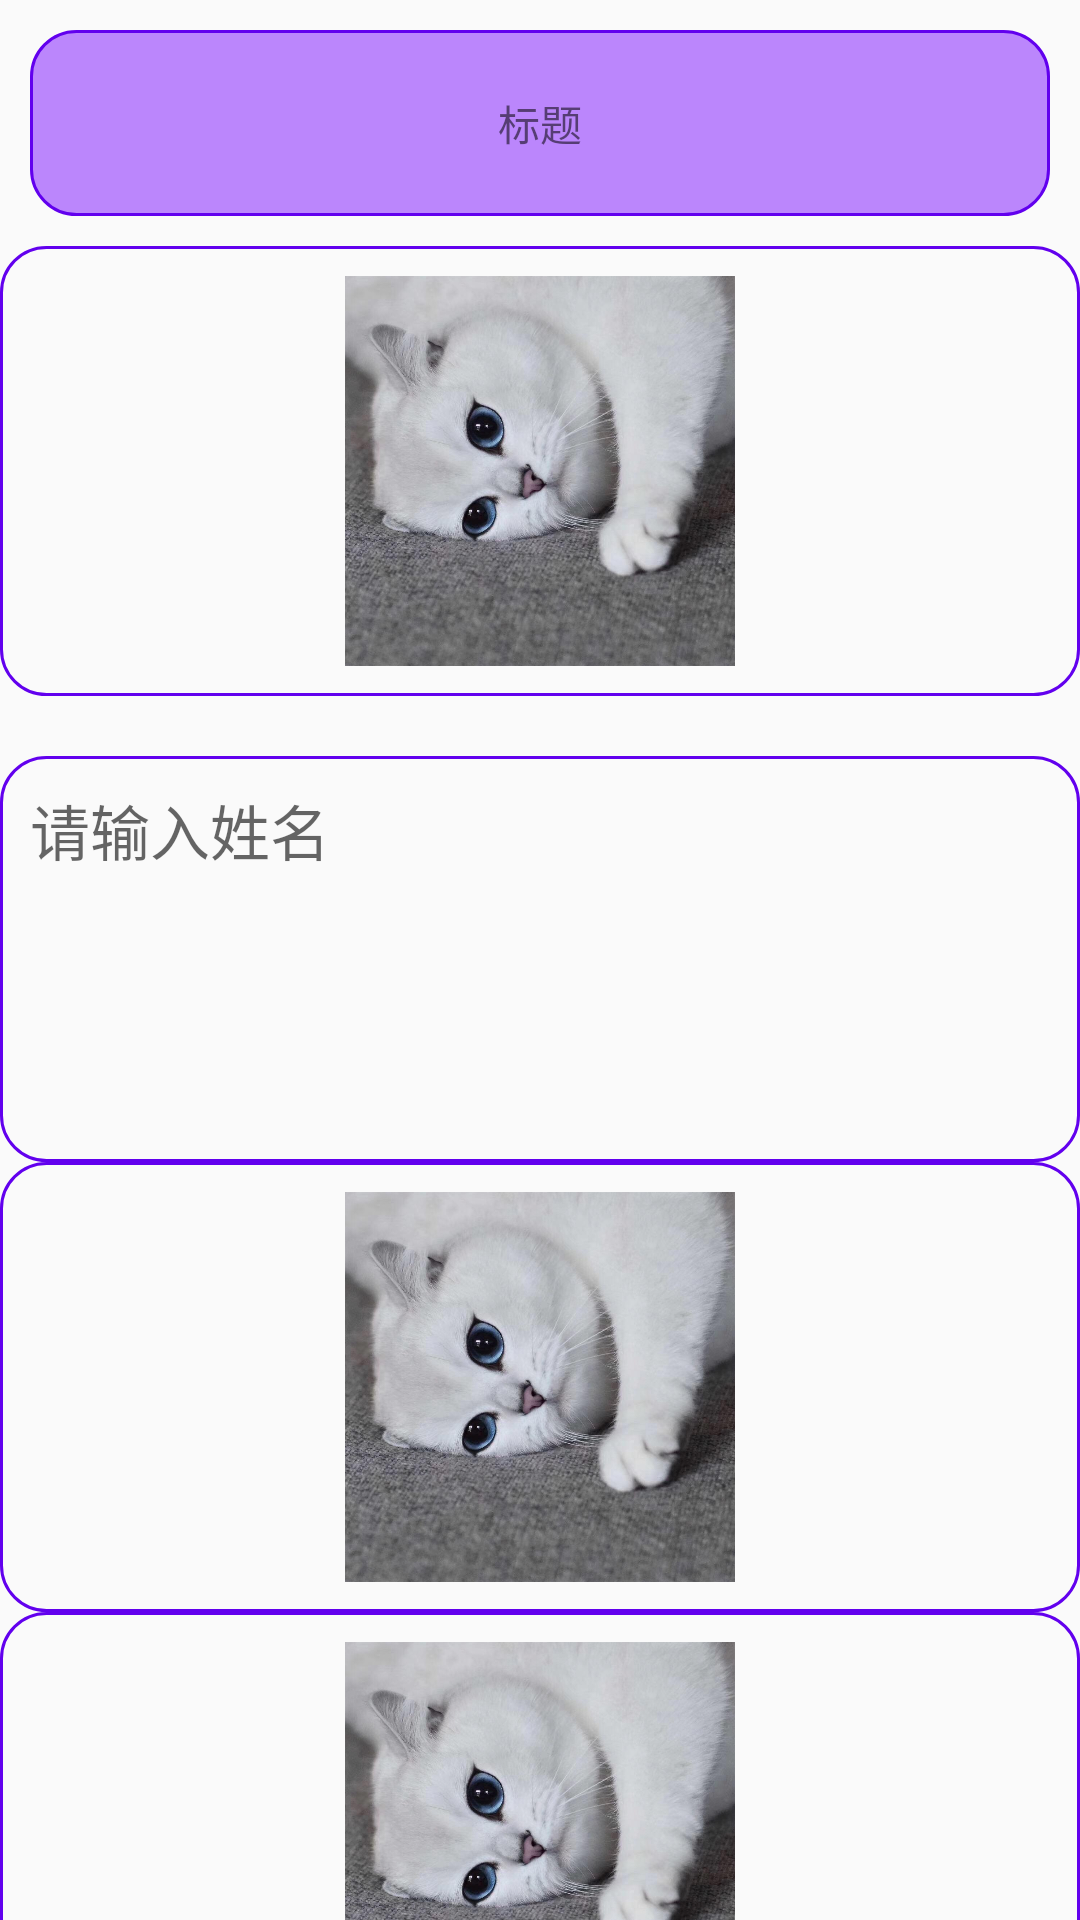

Produce the Android XML layout that renders to this screen, including the resource entries it uses.
<!-- AndroidManifest.xml: application theme Theme.TestDemo -->
<!-- res/layout/activity_first_page.xml -->
<?xml version="1.0" encoding="utf-8"?>
<LinearLayout xmlns:android="http://schemas.android.com/apk/res/android"
    xmlns:app="http://schemas.android.com/apk/res-auto"
    android:layout_width="match_parent"
    android:layout_height="match_parent"
    android:orientation="vertical">

    <ScrollView
        android:layout_width="match_parent"
        android:layout_height="match_parent"
        android:scrollbars="none">

        <LinearLayout
            android:layout_width="match_parent"
            android:layout_height="match_parent"
            android:focusable="true"
            android:focusableInTouchMode="true"
            android:orientation="vertical">

            <TextView
                android:id="@+id/text1"
                android:layout_width="match_parent"
                android:layout_height="wrap_content"
                android:layout_gravity="center_vertical"
                android:layout_margin="10dp"
                android:background="@drawable/first_bg"
                android:ellipsize="end"
                android:gravity="center"
                android:lineSpacingExtra="5dp"
                android:lines="2"
                android:padding="10dp"
                android:text="@string/today" />

            <TextView
                android:id="@+id/text2"
                android:layout_width="wrap_content"
                android:layout_height="wrap_content"
                android:layout_gravity="center_vertical"
                android:layout_marginStart="10dp"
                android:layout_weight="1"
                android:background="@drawable/second_bg"
                android:drawablePadding="5dp"
                android:gravity="center"
                android:text="@string/tomorrow"
                android:visibility="gone"
                app:drawableTopCompat="@mipmap/ic_launcher" />

            <Button
                android:layout_width="wrap_content"
                android:layout_height="wrap_content"
                android:visibility="gone" />

            <ImageView
                android:layout_width="match_parent"
                android:layout_height="150dp"
                android:layout_gravity="center"
                android:background="@drawable/second_bg"
                android:padding="10dp"
                android:src="@mipmap/cat" />

            <EditText
                android:layout_width="match_parent"
                android:layout_height="wrap_content"
                android:layout_marginTop="20dp"
                android:background="@drawable/second_bg"
                android:gravity="top"
                android:hint="@string/first_hint"
                android:lineSpacingExtra="5dp"
                android:lines="4"
                android:maxLength="20"
                android:padding="10dp"
                android:textSize="20sp" />

            <ImageView
                android:layout_width="match_parent"
                android:layout_height="150dp"
                android:layout_gravity="center"
                android:background="@drawable/second_bg"
                android:padding="10dp"
                android:src="@mipmap/cat" />

            <ImageView
                android:layout_width="match_parent"
                android:layout_height="150dp"
                android:layout_gravity="center"
                android:background="@drawable/second_bg"
                android:padding="10dp"
                android:src="@mipmap/cat" />

            <ImageView
                android:layout_width="match_parent"
                android:layout_height="150dp"
                android:layout_gravity="center"
                android:background="@drawable/second_bg"
                android:padding="10dp"
                android:src="@mipmap/cat" />
        </LinearLayout>
    </ScrollView>
</LinearLayout>
<!-- resources referenced by this layout -->
<resources>
  <!-- drawable first_bg (drawable) -->
  <?xml version="1.0" encoding="utf-8"?>
  <shape xmlns:android="http://schemas.android.com/apk/res/android">
      <solid android:color="@color/purple_200" />
      <stroke
          android:width="1dp"
          android:color="@color/purple_500" />
      <corners android:radius="15dp" />
  
  </shape>
  <!-- drawable second_bg (drawable) -->
  <?xml version="1.0" encoding="utf-8"?>
  <shape xmlns:android="http://schemas.android.com/apk/res/android">
      <solid android:color="@color/trans" />
      <stroke
          android:width="1dp"
          android:color="@color/purple_500" />
      <corners android:radius="15dp" />
  
  </shape>
  <!-- mipmap cat: jpg bitmap (mipmap-xxhdpi, 96292 bytes) -->
  <string name="first_hint">请输入姓名</string>
  <string name="today">标题</string>
  <string name="tomorrow">明天是12/12</string>
  <style name="Theme.TestDemo" parent="Theme.AppCompat.Light.NoActionBar">
          
          <item name="colorPrimary">@color/purple_500</item>
          <item name="colorPrimaryVariant">@color/purple_700</item>
          <item name="colorOnPrimary">@color/white</item>
          
          <item name="colorSecondary">@color/teal_200</item>
          <item name="colorSecondaryVariant">@color/teal_700</item>
          <item name="colorOnSecondary">@color/black</item>
          
          <item name="android:statusBarColor" tools:targetApi="l">?attr/colorPrimaryVariant</item>
          
      </style>
  <color name="purple_200">#FFBB86FC</color>
  <color name="purple_500">#FF6200EE</color>
  <color name="trans">#00000000</color>
  <color name="purple_700">#FF3700B3</color>
  <color name="white">#FFFFFFFF</color>
  <color name="teal_200">#FF03DAC5</color>
  <color name="teal_700">#FF018786</color>
  <color name="black">#FF000000</color>
</resources>
